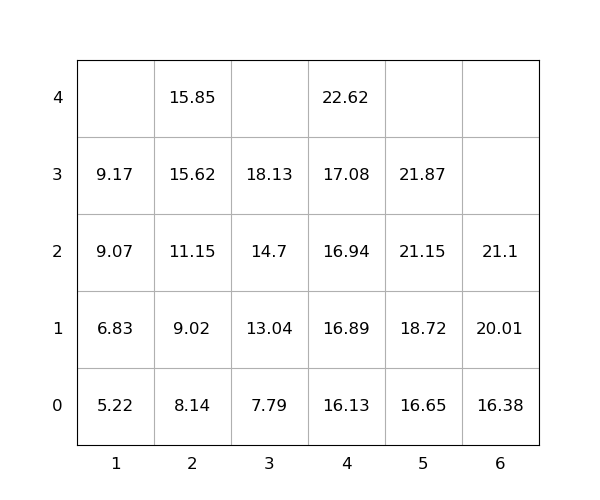

The file beside this chart, header and first rows:
idx, loc_x, loc_y, loc_z, weight, seq, emerg, reloc, size(ft)
1, 2, 0, 1, 9.02, 1, 0, 0, 20
2, 3, 0, 1, 13.04, 2, 0, 0, 20
3, 4, 0, 3, 17.08, 3, 0, 0, 20
4, 2, 0, 2, 11.15, 4, 0, 0, 20
5, 1, 0, 3, 9.17, 5, 0, 0, 20
6, 4, 0, 0, 16.13, 6, 0, 0, 20
7, 4, 0, 4, 22.62, 7, 0, 0, 20
8, 1, 0, 0, 5.22, 8, 0, 0, 20
9, 4, 0, 1, 16.89, 9, 0, 0, 20
10, 3, 0, 2, 14.7, 10, 0, 0, 20
11, 4, 0, 2, 16.94, 11, 0, 0, 20
12, 1, 0, 1, 6.83, 12, 0, 0, 20
13, 3, 0, 0, 7.79, 13, 0, 0, 20
14, 6, 0, 0, 16.38, 14, 0, 0, 20
15, 3, 0, 3, 18.13, 15, 0, 0, 20
16, 5, 0, 3, 21.87, 16, 0, 0, 20
17, 1, 0, 2, 9.07, 17, 0, 0, 20
18, 2, 0, 4, 15.85, 18, 0, 0, 20
19, 2, 0, 3, 15.62, 19, 0, 0, 20
20, 5, 0, 0, 16.65, 20, 0, 0, 20
21, 6, 0, 2, 21.1, 21, 0, 0, 20
22, 5, 0, 2, 21.15, 22, 0, 0, 20
23, 5, 0, 1, 18.72, 23, 0, 0, 20
24, 6, 0, 1, 20.01, 24, 0, 0, 20
25, 2, 0, 0, 8.14, 25, 0, 0, 20
